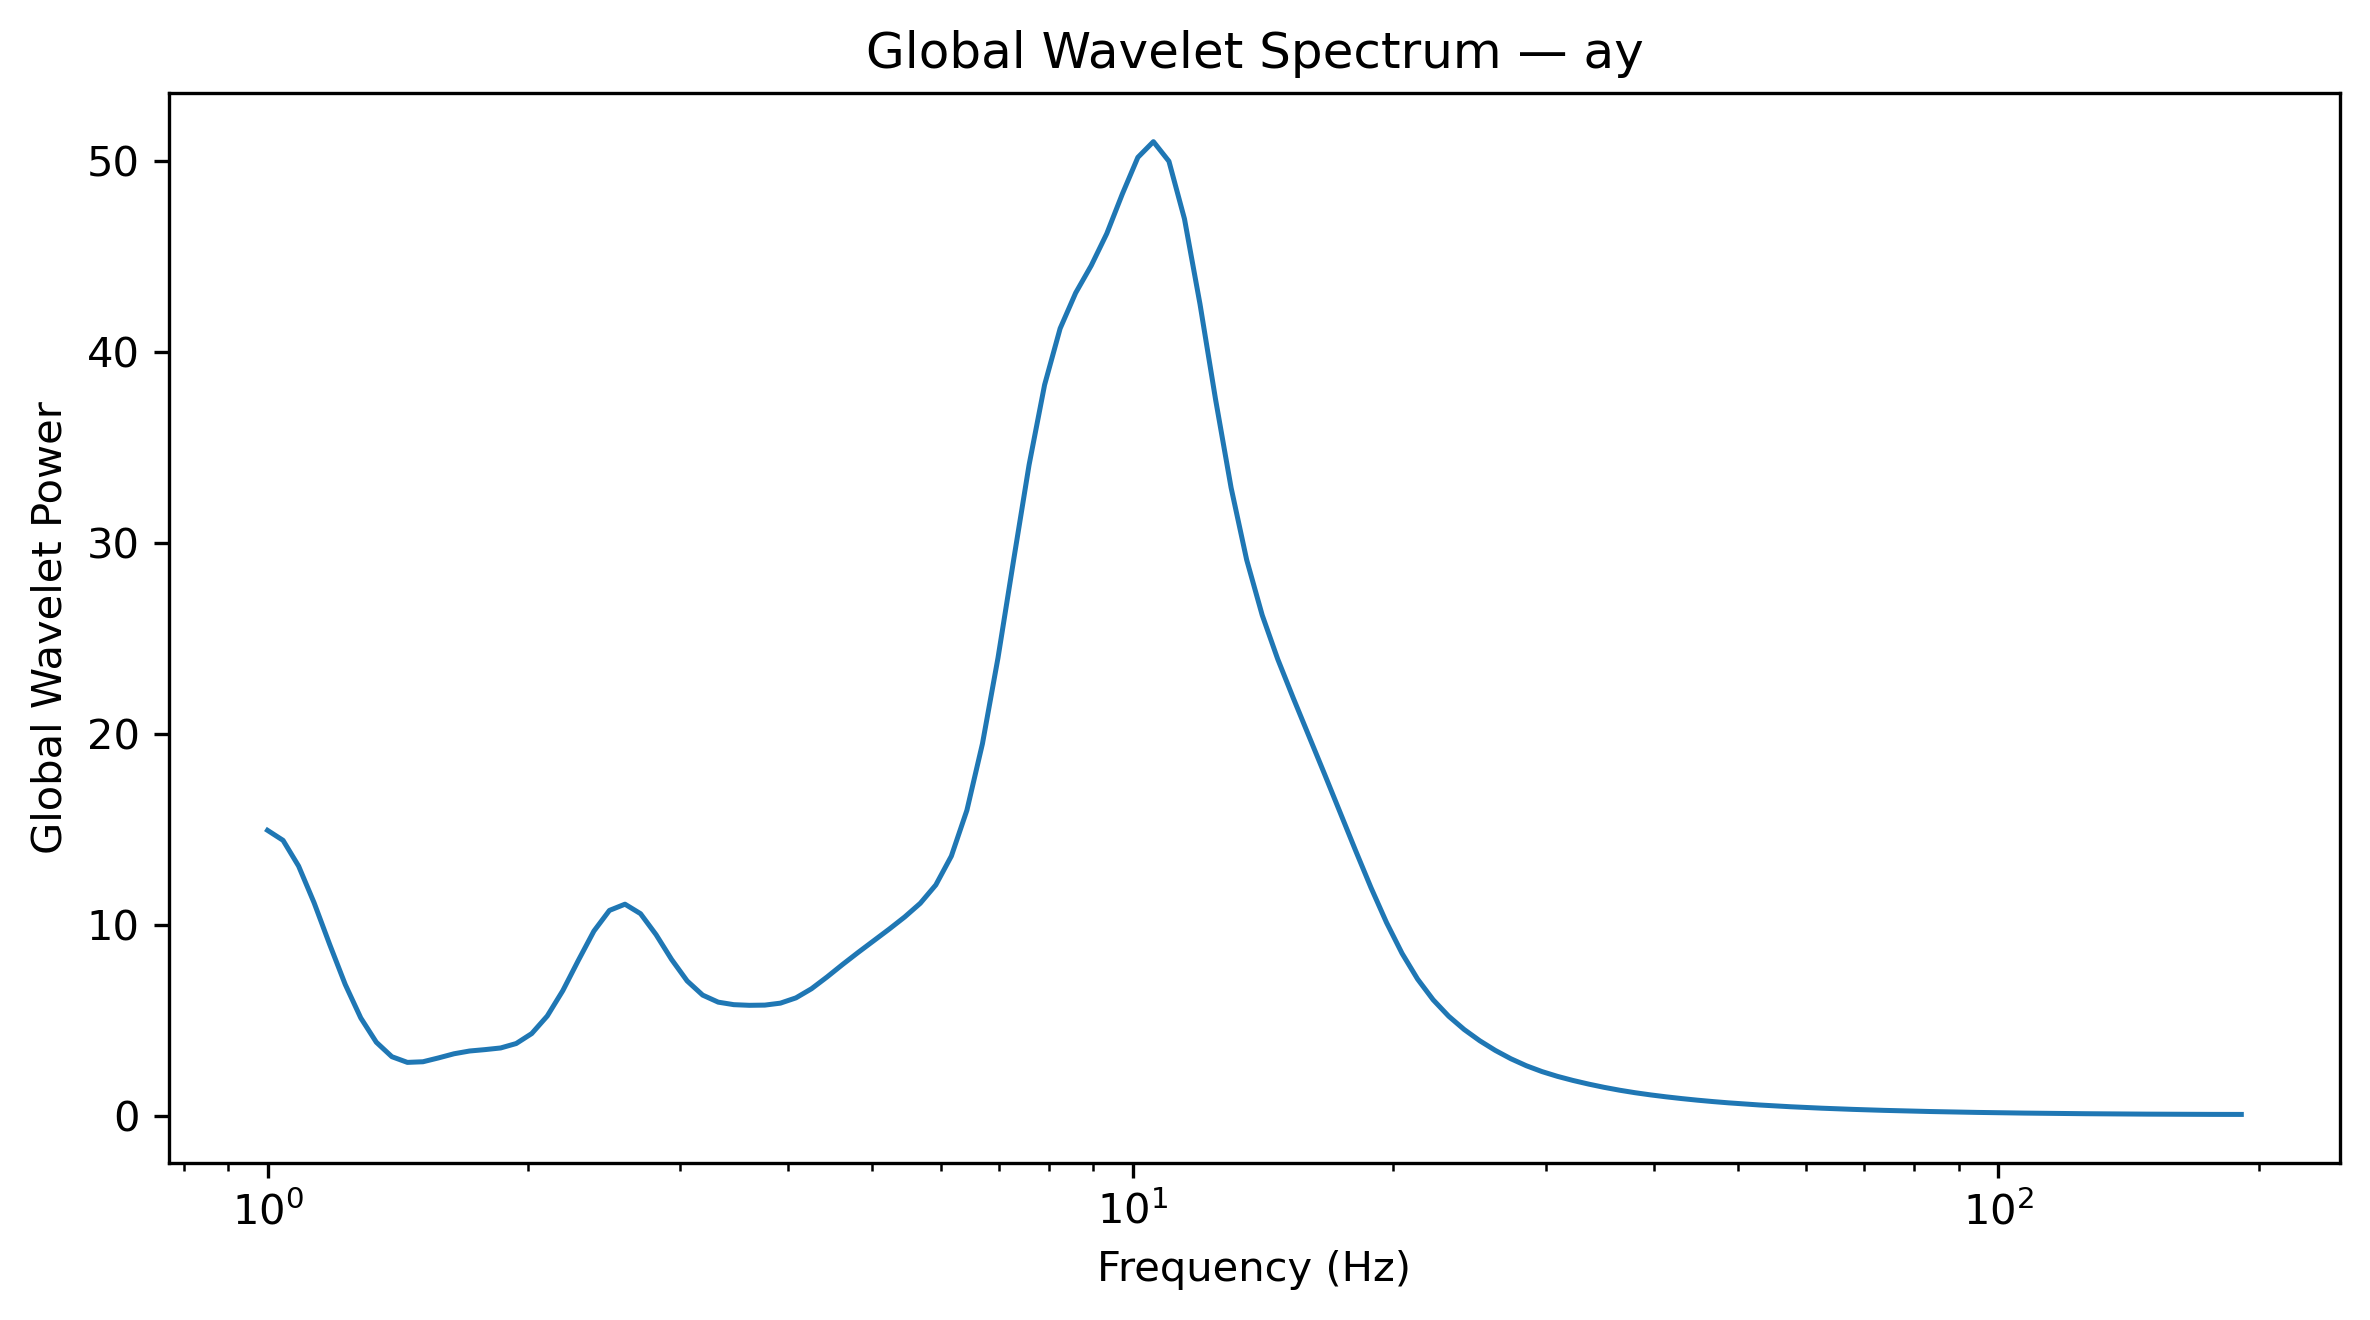

The table this chart was drawn from, first rows:
Frequency_Hz, GlobalWaveletPower, GlobalWaveletAmplitude
1.0, 14.96, 3.868
1.042, 14.43, 3.799
1.086, 13.09, 3.618
1.132, 11.16, 3.341
1.18, 8.983, 2.997
1.23, 6.89, 2.625
1.282, 5.136, 2.266
1.336, 3.864, 1.966
1.392, 3.107, 1.763
1.451, 2.809, 1.676
1.512, 2.842, 1.686
1.576, 3.043, 1.744
1.643, 3.26, 1.806
1.712, 3.405, 1.845
1.784, 3.478, 1.865
1.86, 3.564, 1.888
1.938, 3.796, 1.948
2.02, 4.319, 2.078
2.105, 5.239, 2.289
2.194, 6.565, 2.562
2.287, 8.152, 2.855
2.383, 9.684, 3.112
2.484, 10.77, 3.281
2.589, 11.09, 3.331
2.698, 10.6, 3.255
2.812, 9.498, 3.082
2.931, 8.198, 2.863
3.055, 7.074, 2.66
3.183, 6.331, 2.516
3.318, 5.963, 2.442
3.458, 5.832, 2.415
3.604, 5.798, 2.408
3.756, 5.808, 2.41
3.915, 5.911, 2.431
4.08, 6.187, 2.487
4.252, 6.664, 2.582
4.432, 7.281, 2.698
4.619, 7.935, 2.817
4.814, 8.565, 2.927
5.017, 9.174, 3.029
5.229, 9.788, 3.129
5.45, 10.43, 3.229
5.68, 11.14, 3.338
5.92, 12.1, 3.479
6.17, 13.61, 3.689
6.43, 16.01, 4.001
6.702, 19.49, 4.415
6.985, 23.99, 4.897
7.28, 29.08, 5.392
7.587, 34.09, 5.839
7.908, 38.29, 6.188
8.241, 41.24, 6.422
8.589, 43.1, 6.565
8.952, 44.53, 6.673
9.33, 46.21, 6.797
9.724, 48.28, 6.948
10.13, 50.2, 7.085
10.56, 51.02, 7.143
11.01, 49.99, 7.071
11.47, 46.98, 6.854
... 68 more rows
